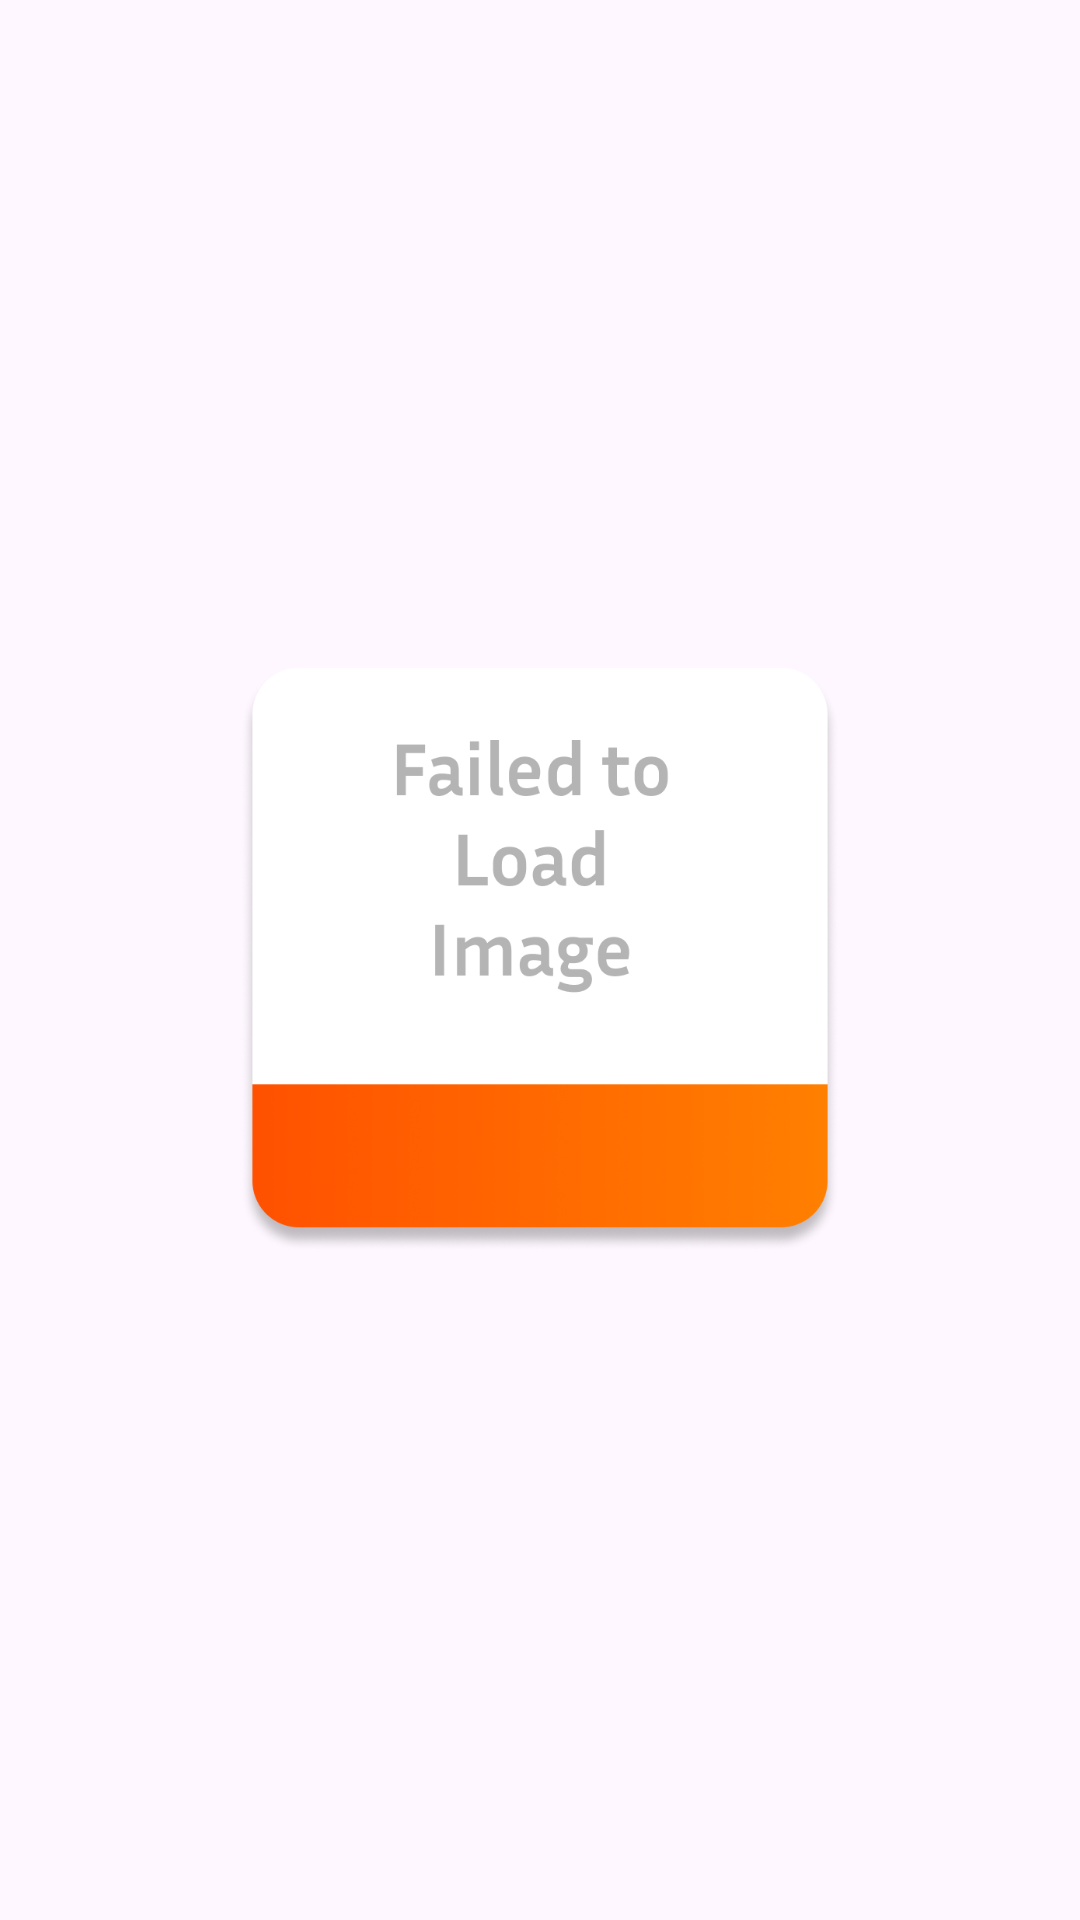

Layout XML and referenced resources for this Android screen:
<!-- AndroidManifest.xml: application theme Theme.AllNewOwnEvent -->
<!-- res/layout/grid_item.xml -->
<LinearLayout xmlns:android="http://schemas.android.com/apk/res/android"
    xmlns:app="http://schemas.android.com/apk/res-auto"
    xmlns:tools="http://schemas.android.com/tools"
    android:id="@+id/constrainLayout"
    android:layout_width="wrap_content"
    android:layout_height="wrap_content"
    android:gravity="center"
    android:orientation="vertical">

    <ImageView
        android:id="@+id/grid_image_button"
        android:layout_width="200dp"
        android:layout_height="200dp"
        android:background="@null"
        android:contentDescription="@string/description"
        android:scaleType="fitCenter"
        android:src="@drawable/failedloadbtnimg" />
</LinearLayout>
<!-- resources referenced by this layout -->
<resources>
  <!-- drawable failedloadbtnimg: png bitmap (drawable, 122394 bytes) -->
  <string name="description">Image Buttons</string>
  <style name="Theme.AllNewOwnEvent" parent="Base.Theme.AllNewOwnEvent" />
  <style name="Base.Theme.AllNewOwnEvent" parent="Theme.Material3.DayNight.NoActionBar">
          
          
      </style>
</resources>
